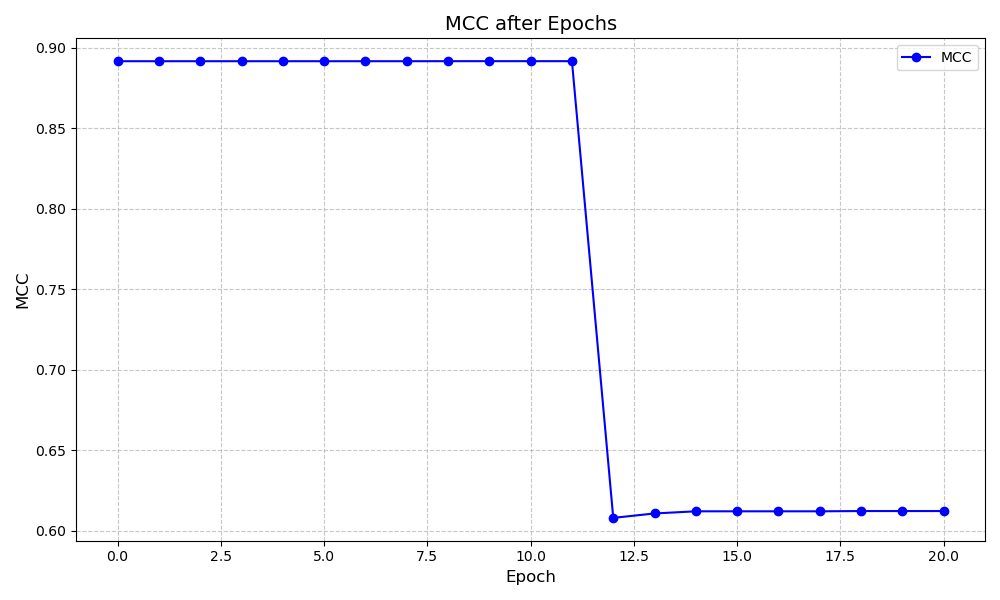

The table this chart was drawn from, first rows:
Bit Counter, Module, Weight Before Attack, Weight After Attack, Validation, MCC Drop
1, stage_2.1.conv_b, tensor(-3., device='cuda:0'), tensor(-3., device='cuda:0'), 0.8917, 0.0
2, stage_3.1.conv_b, tensor(-33., device='cuda:0'), tensor(-33., device='cuda:0'), 0.8917, 0.0
3, stage_3.15.conv_b, tensor(-17., device='cuda:0'), tensor(-17., device='cuda:0'), 0.8917, 0.0
4, stage_3.10.conv_b, tensor(-17., device='cuda:0'), tensor(-17., device='cuda:0'), 0.8917, 0.0
5, stage_3.11.conv_a, tensor(-128., device='cuda:0'), tensor(-128., device='cuda:0'), 0.8917, 0.0
6, stage_1.3.conv_a, tensor(4., device='cuda:0'), tensor(4., device='cuda:0'), 0.8917, 0.0
7, stage_1.9.conv_a, tensor(16., device='cuda:0'), tensor(16., device='cuda:0'), 0.8917, 0.0
8, stage_1.10.conv_b, tensor(8., device='cuda:0'), tensor(8., device='cuda:0'), 0.8917, -2.9559197538664428e-05
9, stage_1.10.conv_a, tensor(-5., device='cuda:0'), tensor(-5., device='cuda:0'), 0.8917, 0.0
10, stage_3.1.conv_a, tensor(-5., device='cuda:0'), tensor(-5., device='cuda:0'), 0.8917, 0.0
11, stage_3.7.conv_b, tensor(64., device='cuda:0'), tensor(64., device='cuda:0'), 0.8917, 0.0
12, stage_1.0.conv_a, tensor(8., device='cuda:0'), tensor(8., device='cuda:0'), 0.6079, 0.2838
13, stage_3.1.conv_a, tensor(8., device='cuda:0'), tensor(8., device='cuda:0'), 0.6106, -0.002752
14, stage_3.8.conv_b, tensor(16., device='cuda:0'), tensor(16., device='cuda:0'), 0.612, -0.001336
15, stage_3.5.conv_b, tensor(-17., device='cuda:0'), tensor(-17., device='cuda:0'), 0.612, 0.0
16, stage_2.9.conv_b, tensor(8., device='cuda:0'), tensor(8., device='cuda:0'), 0.612, 0.0
17, stage_2.14.conv_a, tensor(-33., device='cuda:0'), tensor(-33., device='cuda:0'), 0.612, 0.0
18, stage_1.11.conv_a, tensor(64., device='cuda:0'), tensor(64., device='cuda:0'), 0.6121, -0.0001582
19, stage_3.14.conv_b, tensor(127., device='cuda:0'), tensor(127., device='cuda:0'), 0.6121, 0.0
20, stage_2.3.conv_a, tensor(-5., device='cuda:0'), tensor(-5., device='cuda:0'), 0.6121, 0.0
